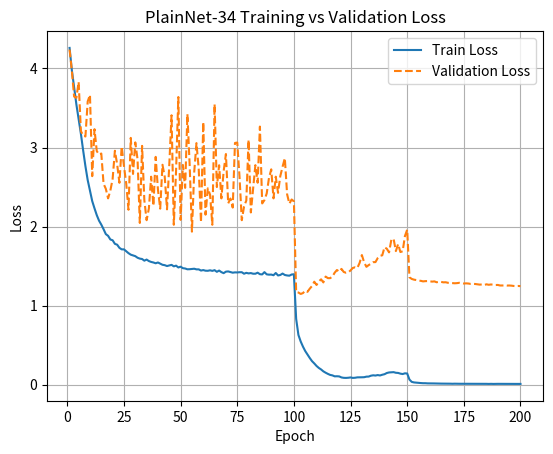

Python code for this plot: (Note: this script raises an exception after producing the figure.)
import re
import matplotlib.pyplot as plt

# Raw log text (truncated to save space in this snippet).
# In practice, you'd paste the full user‑supplied block here:
log_text = """
plain34 epoch 1/200  train 4.260/4.05%  val 4.239/3.96%
plain34 epoch 2/200  train 3.980/6.93%  val 3.973/7.35%
plain34 epoch 3/200  train 3.765/10.83%  val 3.645/12.33%
plain34 epoch 4/200  train 3.546/14.49%  val 3.628/14.18%
plain34 epoch 5/200  train 3.362/17.89%  val 3.830/13.78%
plain34 epoch 6/200  train 3.173/21.33%  val 3.207/21.80%
plain34 epoch 7/200  train 2.962/25.41%  val 3.152/22.78%
plain34 epoch 8/200  train 2.763/29.39%  val 3.140/23.21%
plain34 epoch 9/200  train 2.588/33.07%  val 3.583/18.35%
plain34 epoch 10/200  train 2.454/35.93%  val 3.666/20.22%
plain34 epoch 11/200  train 2.322/38.62%  val 2.638/33.82%
plain34 epoch 12/200  train 2.231/40.93%  val 3.232/26.85%
plain34 epoch 13/200  train 2.145/42.60%  val 2.955/30.20%
plain34 epoch 14/200  train 2.075/44.62%  val 2.912/31.82%
plain34 epoch 15/200  train 2.025/45.57%  val 2.924/31.70%
plain34 epoch 16/200  train 1.967/46.77%  val 2.542/37.51%
plain34 epoch 17/200  train 1.905/48.64%  val 2.478/38.31%
plain34 epoch 18/200  train 1.883/49.22%  val 2.357/40.31%
plain34 epoch 19/200  train 1.837/50.10%  val 2.456/38.62%
plain34 epoch 20/200  train 1.827/50.18%  val 2.602/36.99%
plain34 epoch 21/200  train 1.782/51.56%  val 2.959/33.78%
plain34 epoch 22/200  train 1.771/51.78%  val 2.788/33.43%
plain34 epoch 23/200  train 1.731/52.63%  val 2.554/37.61%
plain34 epoch 24/200  train 1.712/53.23%  val 3.013/32.70%
plain34 epoch 25/200  train 1.712/53.15%  val 2.764/36.72%
plain34 epoch 26/200  train 1.688/53.64%  val 2.546/39.21%
plain34 epoch 27/200  train 1.664/54.07%  val 2.213/43.62%
plain34 epoch 28/200  train 1.645/54.59%  val 3.122/30.91%
plain34 epoch 29/200  train 1.636/55.11%  val 2.666/36.79%
plain34 epoch 30/200  train 1.626/55.19%  val 3.065/31.28%
plain34 epoch 31/200  train 1.606/55.85%  val 2.852/32.85%
plain34 epoch 32/200  train 1.595/55.94%  val 2.046/46.62%
plain34 epoch 33/200  train 1.590/56.09%  val 3.021/32.09%
plain34 epoch 34/200  train 1.569/56.68%  val 2.333/42.52%
plain34 epoch 35/200  train 1.583/56.13%  val 2.081/47.10%
plain34 epoch 36/200  train 1.564/57.02%  val 2.229/44.37%
plain34 epoch 37/200  train 1.553/57.09%  val 2.631/38.76%
plain34 epoch 38/200  train 1.546/57.19%  val 2.264/43.75%
plain34 epoch 39/200  train 1.536/57.42%  val 2.882/34.35%
plain34 epoch 40/200  train 1.546/57.44%  val 2.469/40.67%
plain34 epoch 41/200  train 1.531/57.55%  val 2.227/43.42%
plain34 epoch 42/200  train 1.517/58.07%  val 2.782/36.44%
plain34 epoch 43/200  train 1.512/58.04%  val 2.630/38.81%
plain34 epoch 44/200  train 1.501/58.35%  val 2.218/44.31%
plain34 epoch 45/200  train 1.508/58.31%  val 2.778/37.23%
plain34 epoch 46/200  train 1.516/57.93%  val 3.408/32.41%
plain34 epoch 47/200  train 1.497/58.13%  val 2.023/48.35%
plain34 epoch 48/200  train 1.506/58.53%  val 2.707/37.48%
plain34 epoch 49/200  train 1.483/59.04%  val 3.639/30.43%
plain34 epoch 50/200  train 1.493/58.51%  val 2.085/46.75%
plain34 epoch 51/200  train 1.474/59.19%  val 2.780/35.38%
plain34 epoch 52/200  train 1.470/59.22%  val 2.490/39.39%
plain34 epoch 53/200  train 1.460/59.18%  val 3.423/28.81%
plain34 epoch 54/200  train 1.461/59.40%  val 2.779/35.36%
plain34 epoch 55/200  train 1.464/59.27%  val 1.936/50.07%
plain34 epoch 56/200  train 1.467/59.10%  val 2.687/37.93%
plain34 epoch 57/200  train 1.459/59.39%  val 3.056/35.18%
plain34 epoch 58/200  train 1.459/59.37%  val 2.728/36.45%
plain34 epoch 59/200  train 1.444/59.88%  val 2.056/46.65%
plain34 epoch 60/200  train 1.450/59.64%  val 3.322/32.48%
plain34 epoch 61/200  train 1.442/60.09%  val 2.151/47.10%
plain34 epoch 62/200  train 1.441/59.77%  val 2.484/41.32%
plain34 epoch 63/200  train 1.447/59.73%  val 2.404/41.03%
plain34 epoch 64/200  train 1.440/59.77%  val 2.023/47.82%
plain34 epoch 65/200  train 1.449/59.90%  val 3.549/29.02%
plain34 epoch 66/200  train 1.428/60.11%  val 2.500/40.35%
plain34 epoch 67/200  train 1.444/59.98%  val 2.776/38.66%
plain34 epoch 68/200  train 1.424/60.25%  val 2.357/42.14%
plain34 epoch 69/200  train 1.411/60.56%  val 2.702/37.39%
plain34 epoch 70/200  train 1.430/60.24%  val 2.918/33.68%
plain34 epoch 71/200  train 1.433/60.09%  val 2.293/43.01%
plain34 epoch 72/200  train 1.425/60.20%  val 2.355/44.96%
plain34 epoch 73/200  train 1.417/60.52%  val 2.241/44.30%
plain34 epoch 74/200  train 1.421/60.38%  val 3.058/33.69%
plain34 epoch 75/200  train 1.420/60.16%  val 3.063/34.84%
plain34 epoch 76/200  train 1.423/60.28%  val 2.631/37.99%
plain34 epoch 77/200  train 1.423/60.47%  val 2.081/47.70%
plain34 epoch 78/200  train 1.404/60.83%  val 2.254/44.31%
plain34 epoch 79/200  train 1.415/60.54%  val 2.330/43.37%
plain34 epoch 80/200  train 1.408/60.73%  val 3.097/33.32%
plain34 epoch 81/200  train 1.412/60.62%  val 2.179/45.55%
plain34 epoch 82/200  train 1.404/60.83%  val 2.481/40.23%
plain34 epoch 83/200  train 1.404/61.09%  val 2.777/36.54%
plain34 epoch 84/200  train 1.417/60.68%  val 2.555/37.47%
plain34 epoch 85/200  train 1.398/60.93%  val 3.265/32.72%
plain34 epoch 86/200  train 1.395/60.90%  val 2.293/43.77%
plain34 epoch 87/200  train 1.424/60.52%  val 2.335/44.05%
plain34 epoch 88/200  train 1.396/61.15%  val 2.419/42.73%
plain34 epoch 89/200  train 1.392/61.23%  val 2.614/40.48%
plain34 epoch 90/200  train 1.393/61.12%  val 2.724/36.04%
plain34 epoch 91/200  train 1.385/61.59%  val 2.357/42.08%
plain34 epoch 92/200  train 1.413/60.82%  val 2.631/38.72%
plain34 epoch 93/200  train 1.382/61.43%  val 2.427/41.11%
plain34 epoch 94/200  train 1.388/61.27%  val 2.639/37.31%
plain34 epoch 95/200  train 1.406/60.96%  val 2.757/39.29%
plain34 epoch 96/200  train 1.388/61.15%  val 2.865/36.35%
plain34 epoch 97/200  train 1.382/61.35%  val 2.410/42.20%
plain34 epoch 98/200  train 1.379/61.57%  val 2.290/44.25%
plain34 epoch 99/200  train 1.394/61.06%  val 2.343/42.43%
plain34 epoch 100/200  train 1.397/61.10%  val 2.320/43.14%
plain34 epoch 101/200  train 0.832/76.50%  val 1.172/67.36%
plain34 epoch 102/200  train 0.629/82.06%  val 1.166/67.91%
plain34 epoch 103/200  train 0.547/84.26%  val 1.148/69.20%
plain34 epoch 104/200  train 0.482/86.28%  val 1.159/68.95%
plain34 epoch 105/200  train 0.426/87.67%  val 1.190/68.68%
plain34 epoch 106/200  train 0.382/89.18%  val 1.175/68.99%
plain34 epoch 107/200  train 0.338/90.57%  val 1.215/68.54%
plain34 epoch 108/200  train 0.298/91.78%  val 1.248/68.28%
plain34 epoch 109/200  train 0.269/92.67%  val 1.303/67.62%
plain34 epoch 110/200  train 0.237/93.68%  val 1.262/68.34%
plain34 epoch 111/200  train 0.212/94.45%  val 1.306/68.03%
plain34 epoch 112/200  train 0.193/94.98%  val 1.333/67.36%
plain34 epoch 113/200  train 0.169/95.81%  val 1.294/68.34%
plain34 epoch 114/200  train 0.152/96.38%  val 1.368/67.34%
plain34 epoch 115/200  train 0.137/96.83%  val 1.348/67.76%
plain34 epoch 116/200  train 0.124/97.16%  val 1.348/68.02%
plain34 epoch 117/200  train 0.118/97.33%  val 1.367/67.80%
plain34 epoch 118/200  train 0.106/97.70%  val 1.417/67.14%
plain34 epoch 119/200  train 0.107/97.67%  val 1.451/66.80%
plain34 epoch 120/200  train 0.105/97.73%  val 1.430/66.84%
plain34 epoch 121/200  train 0.092/98.03%  val 1.465/66.84%
plain34 epoch 122/200  train 0.087/98.25%  val 1.426/67.48%
plain34 epoch 123/200  train 0.086/98.23%  val 1.416/67.67%
plain34 epoch 124/200  train 0.088/98.19%  val 1.420/67.03%
plain34 epoch 125/200  train 0.092/98.00%  val 1.446/66.82%
plain34 epoch 126/200  train 0.086/98.28%  val 1.477/66.65%
plain34 epoch 127/200  train 0.088/98.08%  val 1.485/66.65%
plain34 epoch 128/200  train 0.093/97.99%  val 1.477/66.15%
plain34 epoch 129/200  train 0.093/97.95%  val 1.540/65.92%
plain34 epoch 130/200  train 0.094/97.95%  val 1.640/63.55%
plain34 epoch 131/200  train 0.095/97.93%  val 1.548/65.15%
plain34 epoch 132/200  train 0.102/97.67%  val 1.491/65.57%
plain34 epoch 133/200  train 0.103/97.65%  val 1.513/65.39%
plain34 epoch 134/200  train 0.114/97.23%  val 1.530/64.95%
plain34 epoch 135/200  train 0.119/97.20%  val 1.550/64.72%
plain34 epoch 136/200  train 0.116/97.26%  val 1.551/64.59%
plain34 epoch 137/200  train 0.122/97.02%  val 1.602/63.87%
plain34 epoch 138/200  train 0.117/97.21%  val 1.630/63.65%
plain34 epoch 139/200  train 0.126/96.88%  val 1.637/63.88%
plain34 epoch 140/200  train 0.133/96.57%  val 1.739/62.26%
plain34 epoch 141/200  train 0.148/96.14%  val 1.720/62.54%
plain34 epoch 142/200  train 0.155/95.87%  val 1.674/62.73%
plain34 epoch 143/200  train 0.157/95.91%  val 1.833/59.44%
plain34 epoch 144/200  train 0.159/95.93%  val 1.846/59.75%
plain34 epoch 145/200  train 0.151/95.92%  val 1.690/62.78%
plain34 epoch 146/200  train 0.149/96.12%  val 1.779/61.19%
plain34 epoch 147/200  train 0.140/96.46%  val 1.678/62.16%
plain34 epoch 148/200  train 0.135/96.59%  val 1.688/62.56%
plain34 epoch 149/200  train 0.144/96.24%  val 1.880/60.14%
plain34 epoch 150/200  train 0.142/96.28%  val 1.961/57.61%
plain34 epoch 151/200  train 0.065/98.66%  val 1.359/68.64%
plain34 epoch 152/200  train 0.036/99.49%  val 1.338/69.30%
plain34 epoch 153/200  train 0.029/99.66%  val 1.329/69.19%
plain34 epoch 154/200  train 0.026/99.69%  val 1.324/69.30%
plain34 epoch 155/200  train 0.022/99.78%  val 1.316/69.73%
plain34 epoch 156/200  train 0.021/99.79%  val 1.314/69.47%
plain34 epoch 157/200  train 0.019/99.83%  val 1.307/69.81%
plain34 epoch 158/200  train 0.019/99.81%  val 1.310/69.77%
plain34 epoch 159/200  train 0.017/99.84%  val 1.311/69.42%
plain34 epoch 160/200  train 0.017/99.86%  val 1.308/69.66%
plain34 epoch 161/200  train 0.016/99.85%  val 1.304/69.50%
plain34 epoch 162/200  train 0.016/99.88%  val 1.307/69.53%
plain34 epoch 163/200  train 0.015/99.92%  val 1.296/69.79%
plain34 epoch 164/200  train 0.015/99.88%  val 1.302/69.69%
plain34 epoch 165/200  train 0.014/99.89%  val 1.300/69.61%
plain34 epoch 166/200  train 0.014/99.87%  val 1.295/69.74%
plain34 epoch 167/200  train 0.014/99.89%  val 1.296/69.77%
plain34 epoch 168/200  train 0.013/99.93%  val 1.289/69.65%
plain34 epoch 169/200  train 0.013/99.91%  val 1.287/69.57%
plain34 epoch 170/200  train 0.012/99.93%  val 1.285/69.81%
plain34 epoch 171/200  train 0.013/99.93%  val 1.283/69.68%
plain34 epoch 172/200  train 0.012/99.93%  val 1.285/69.81%
plain34 epoch 173/200  train 0.012/99.92%  val 1.289/69.63%
plain34 epoch 174/200  train 0.012/99.92%  val 1.285/69.78%
plain34 epoch 175/200  train 0.012/99.93%  val 1.280/69.90%
plain34 epoch 176/200  train 0.012/99.92%  val 1.282/69.82%
plain34 epoch 177/200  train 0.011/99.94%  val 1.280/69.79%
plain34 epoch 178/200  train 0.011/99.94%  val 1.275/69.96%
plain34 epoch 179/200  train 0.011/99.94%  val 1.276/69.84%
plain34 epoch 180/200  train 0.011/99.93%  val 1.274/69.77%
plain34 epoch 181/200  train 0.011/99.93%  val 1.270/69.89%
plain34 epoch 182/200  train 0.011/99.94%  val 1.266/69.82%
plain34 epoch 183/200  train 0.011/99.95%  val 1.268/69.89%
plain34 epoch 184/200  train 0.011/99.94%  val 1.261/70.18%
plain34 epoch 185/200  train 0.011/99.94%  val 1.270/70.13%
plain34 epoch 186/200  train 0.010/99.94%  val 1.264/70.19%
plain34 epoch 187/200  train 0.011/99.95%  val 1.268/70.08%
plain34 epoch 188/200  train 0.010/99.95%  val 1.265/70.12%
plain34 epoch 189/200  train 0.011/99.96%  val 1.261/70.09%
plain34 epoch 190/200  train 0.011/99.94%  val 1.262/69.97%
plain34 epoch 191/200  train 0.011/99.94%  val 1.255/70.22%
plain34 epoch 192/200  train 0.010/99.95%  val 1.255/70.20%
plain34 epoch 193/200  train 0.010/99.94%  val 1.257/70.04%
plain34 epoch 194/200  train 0.010/99.94%  val 1.254/69.99%
plain34 epoch 195/200  train 0.010/99.94%  val 1.255/70.32%
plain34 epoch 196/200  train 0.011/99.94%  val 1.253/70.18%
plain34 epoch 197/200  train 0.010/99.96%  val 1.249/70.05%
plain34 epoch 198/200  train 0.010/99.97%  val 1.247/70.21%
plain34 epoch 199/200  train 0.010/99.95%  val 1.249/70.09%
plain34 epoch 200/200  train 0.010/99.95%  val 1.247/70.03%
"""

# Extract all lines that begin with "resnet34"
pattern = re.compile(
    r"plain34 epoch\s+(\d+)/\d+\s+train\s+([\d.]+)/([\d.]+)%\s+val\s+([\d.]+)/([\d.]+)%",
    re.I,
)

metrics = {}
for m in pattern.finditer(log_text.replace('\n', ' ')):  # single‑line for robustness
    epoch = int(m.group(1))
    if epoch not in metrics:  # drop duplicates, keep first
        metrics[epoch] = {
            "train_loss": float(m.group(2)),
            "train_acc": float(m.group(3)),
            "val_loss": float(m.group(4)),
            "val_acc": float(m.group(5)),
        }

# Sort by epoch
epochs = sorted(metrics)
train_loss = [metrics[e]["train_loss"] for e in epochs]
val_loss = [metrics[e]["val_loss"] for e in epochs]
train_acc = [metrics[e]["train_acc"] for e in epochs]
val_acc = [metrics[e]["val_acc"] for e in epochs]

# Plot 1: Loss
plt.figure()
plt.plot(epochs, train_loss, label="Train Loss")
plt.plot(epochs, val_loss, label="Validation Loss", linestyle="--")
plt.xlabel("Epoch")
plt.ylabel("Loss")
plt.title("PlainNet‑34 Training vs Validation Loss")
plt.legend()
plt.grid(True)
plt.show()
plt.savefig("/localdisk/ssrivas9/prismatic-vlms/viz/" + "plain34_loss_plot.png")

# Plot 2: Accuracy
plt.figure()
plt.plot(epochs, train_acc, label="Train Accuracy")
plt.plot(epochs, val_acc, label="Validation Accuracy", linestyle="--")
plt.xlabel("Epoch")
plt.ylabel("Accuracy (%)")
plt.title("PlainNet‑34 Training vs Validation Accuracy")
plt.legend()
plt.grid(True)
plt.show()
# Save the plots to files
plt.savefig("/localdisk/ssrivas9/prismatic-vlms/viz/" + "plain34_accuracy_plot.png")
